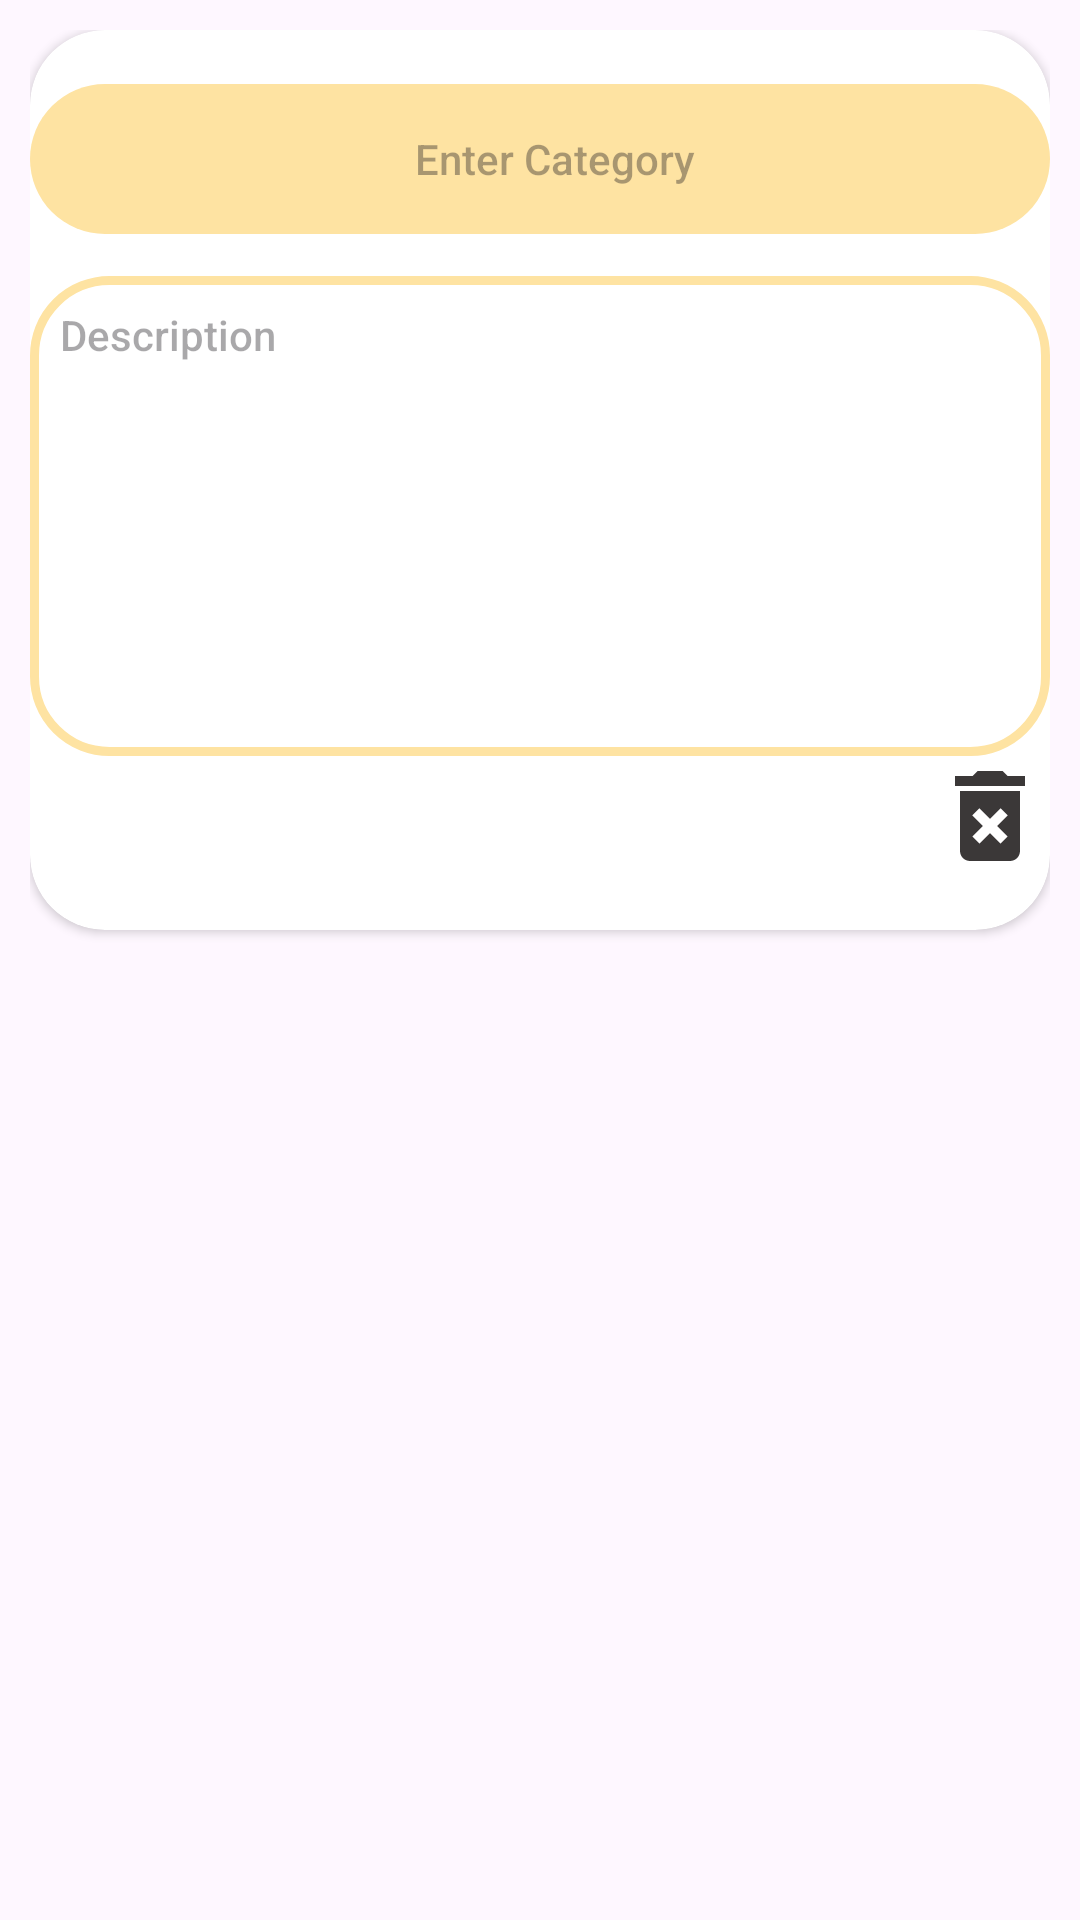

Write the Android layout XML for this screen, with the resource values it uses.
<!-- AndroidManifest.xml: application theme Theme.Liksi -->
<!-- res/layout/category_template.xml -->
<?xml version="1.0" encoding="utf-8"?>
<RelativeLayout
    xmlns:android="http://schemas.android.com/apk/res/android"
    xmlns:tools="http://schemas.android.com/tools"
    android:layout_width="match_parent"
    android:layout_height="wrap_content"
    android:padding="10dp"
    xmlns:app="http://schemas.android.com/apk/res-auto">
    <androidx.cardview.widget.CardView
        android:id="@+id/categoryCardView"
        android:layout_width="match_parent"
        android:layout_height="300dp"
        android:backgroundTint="#FFFFFF"
        android:elevation="50dp"
        app:cardCornerRadius="25dp">
        <LinearLayout
            android:layout_width="match_parent"
            android:layout_height="match_parent"
            android:gravity="center"
            android:orientation="vertical">
            <TextView
                android:id="@+id/categoryname"
                android:layout_width="340dp"
                android:layout_height="50dp"
                android:layout_gravity="center"
                android:background="@drawable/ctnamebg"
                android:fontFamily="sans-serif-medium"
                android:gravity="center"
                android:textColor="@color/black"
                android:hint="Enter Category"
                android:paddingLeft="10dp"></TextView>

            <TextView
                android:id="@+id/categorydesc"
                android:layout_width="340dp"
                android:layout_height="160dp"
                android:textColor="@color/black"
                android:layout_marginTop="14dp"
                android:background="@drawable/ctdescbg"
                android:ems="10"
                android:fontFamily="sans-serif-medium"
                android:hint="Description"
                android:inputType="text"
                android:paddingLeft="10dp"
                android:paddingTop="10dp">

            </TextView>
            <RelativeLayout
                android:layout_width="340dp"
                android:layout_height="wrap_content">
                <ImageView
                    android:id="@+id/todos"
                    android:layout_width="40dp"
                    android:layout_height="40dp"
                    android:src="@drawable/baseline_arrow_forward_24"
                    android:layout_alignParentStart="true"
                    />
                <ImageView
                    android:id="@+id/deleteCatBtn"
                    android:layout_width="40dp"
                    android:layout_height="40dp"
                    android:src="@drawable/baseline_delete_forever_24"
                    android:layout_alignParentEnd="true"
                    />
                <ImageView
                    android:id="@+id/editCatBtn"
                    android:layout_width="40dp"
                    android:layout_height="40dp"
                    android:layout_toLeftOf="@id/deleteCatBtn"
                    android:src="@drawable/baseline_mode_edit_24"
                    />
            </RelativeLayout>
        </LinearLayout>
    </androidx.cardview.widget.CardView>
</RelativeLayout>
<!-- resources referenced by this layout -->
<resources>
  <!-- drawable baseline_delete_forever_24 (drawable) -->
  <vector android:height="24dp" android:tint="#3B3838"
      android:viewportHeight="24" android:viewportWidth="24"
      android:width="24dp" xmlns:android="http://schemas.android.com/apk/res/android">
      <path android:fillColor="@android:color/white" android:pathData="M6,19c0,1.1 0.9,2 2,2h8c1.1,0 2,-0.9 2,-2L18,7L6,7v12zM8.46,11.88l1.41,-1.41L12,12.59l2.12,-2.12 1.41,1.41L13.41,14l2.12,2.12 -1.41,1.41L12,15.41l-2.12,2.12 -1.41,-1.41L10.59,14l-2.13,-2.12zM15.5,4l-1,-1h-5l-1,1L5,4v2h14L19,4z"/>
  </vector>
  <!-- drawable ctdescbg (drawable) -->
  <?xml version="1.0" encoding="utf-8"?>
  <shape xmlns:android="http://schemas.android.com/apk/res/android">
  
      <corners android:radius="25dp"/>
      <stroke android:color="#FEE3A2"
          android:width="3dp"/>
  
  </shape>
  <!-- drawable ctnamebg (drawable) -->
  <?xml version="1.0" encoding="utf-8"?>
  <shape xmlns:android="http://schemas.android.com/apk/res/android">
  
      <corners android:radius="40dp"/>
      <solid android:color="#FEE3A2"/>
  </shape>
  <style name="Theme.Liksi" parent="Base.Theme.Liksi" />
  <style name="Base.Theme.Liksi" parent="Theme.Material3.DayNight.NoActionBar">
          <item name="colorOnSecondary">@color/black</item>
      </style>
  <!-- not gathered from this repository: default colours our renderer supplied (Android Studio template values) -->
  <color name="black">#FF000000</color>
</resources>
